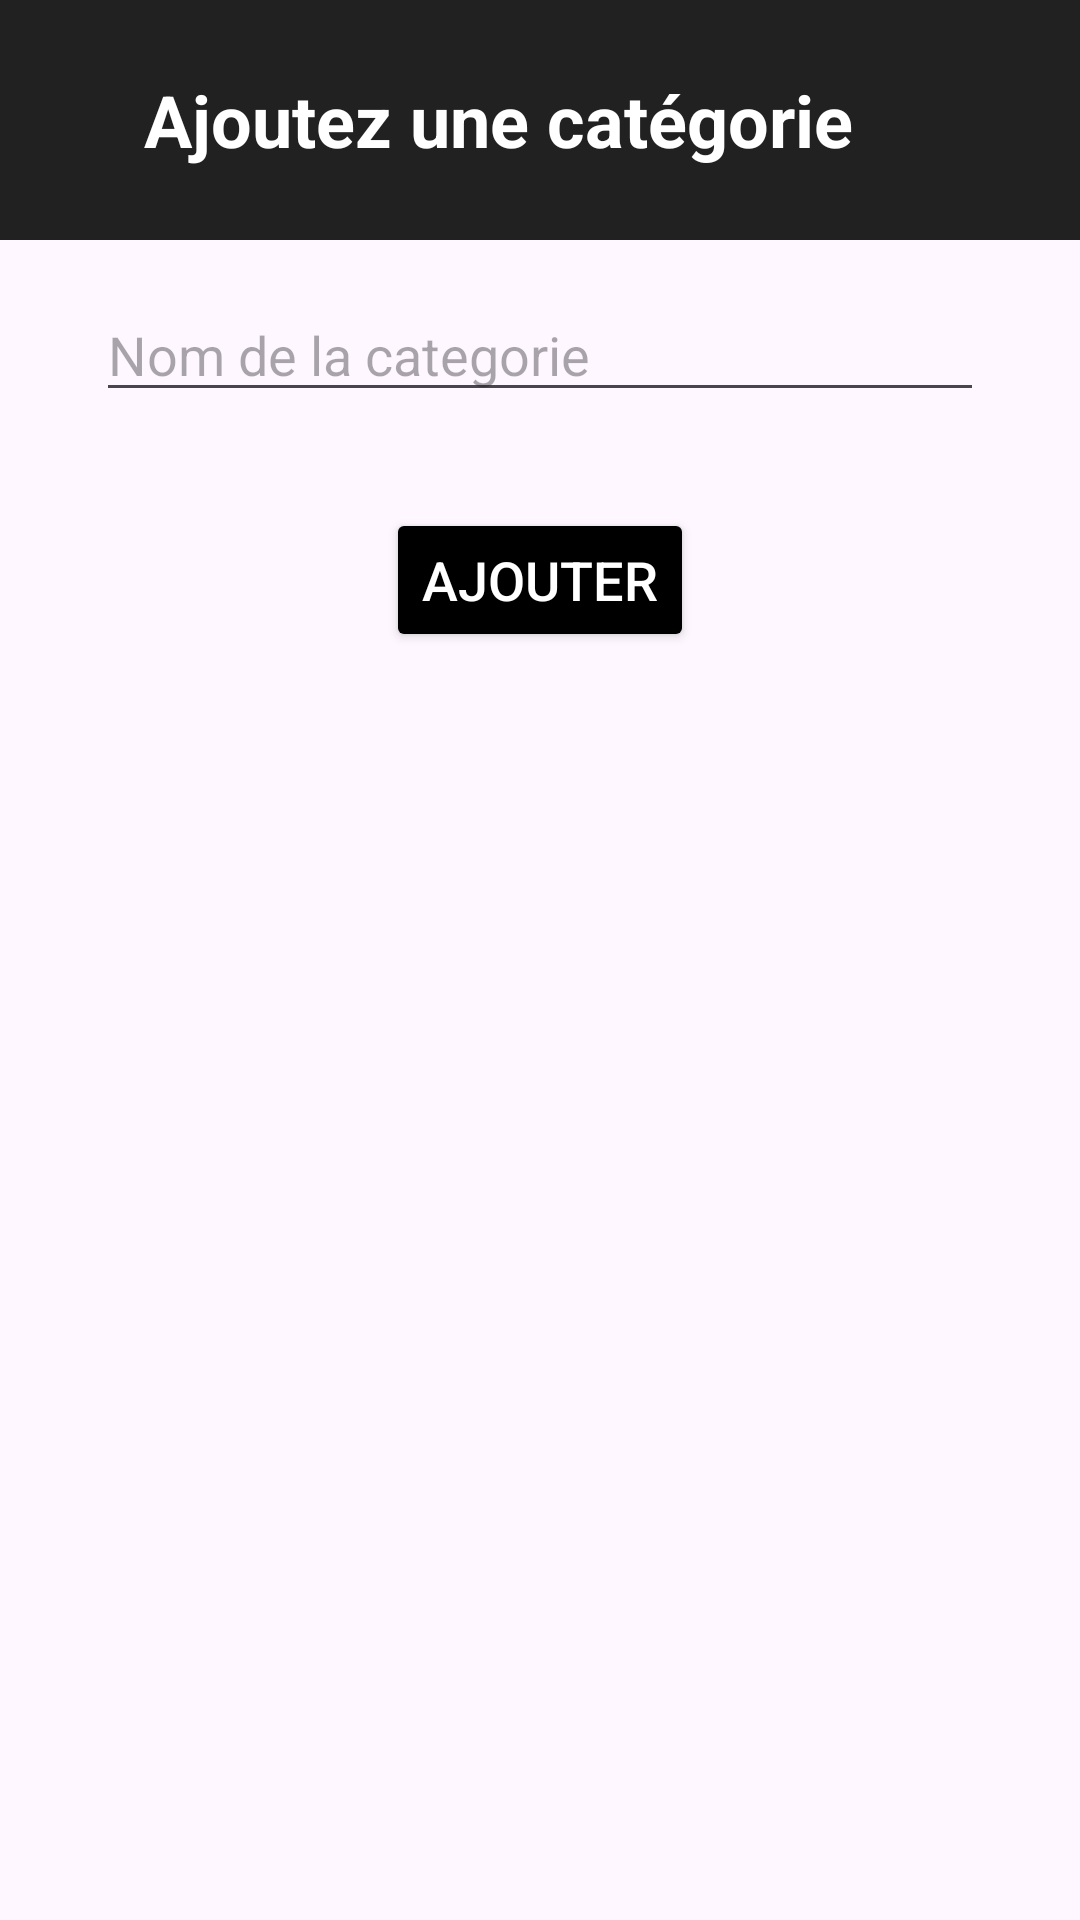

The Android layout XML behind this screen, and the referenced resources:
<!-- AndroidManifest.xml: application theme Theme.Todolist_V2 -->
<!-- res/layout/activity_creation_categorie.xml -->
<?xml version="1.0" encoding="utf-8"?>
<androidx.constraintlayout.widget.ConstraintLayout
    xmlns:android="http://schemas.android.com/apk/res/android"
    xmlns:app="http://schemas.android.com/apk/res-auto"
    xmlns:tools="http://schemas.android.com/tools"
    android:id="@+id/main"
    android:layout_width="match_parent"
    android:layout_height="match_parent"
    tools:context=".crud_categorie.CreationCategorieActivity">

    <LinearLayout
        android:id="@+id/taskLayout"
        android:layout_width="match_parent"
        android:layout_height="wrap_content"
        android:background="#212121"
        android:orientation="horizontal"
        android:gravity="center_vertical"
        app:layout_constraintTop_toTopOf="parent"
        app:layout_constraintStart_toStartOf="parent">

        
        <ImageButton
            android:id="@+id/backArrow"
            android:layout_width="wrap_content"
            android:src="@drawable/ic_arrow_back"
            android:contentDescription="Back"
            android:layout_height="60dp"
            android:background="#212121"
            android:padding="12dp"/>

        
        <TextView
            android:id="@+id/textView"
            android:layout_width="1250px"
            android:layout_height="80dp"
            android:paddingLeft="24dp"
            android:background="#212121"
            android:gravity="center_vertical"
            android:text="Ajoutez une catégorie"
            android:textColor="@android:color/white"
            android:textSize="24sp"
            android:textStyle="bold"
            app:layout_constraintStart_toStartOf="parent"
            app:layout_constraintTop_toTopOf="parent"/>
    </LinearLayout>

    <EditText
        android:id="@+id/categorie_name"
        android:layout_width="0dp"
        android:layout_height="wrap_content"
        android:layout_marginStart="32dp"
        android:layout_marginTop="16dp"
        android:layout_marginEnd="32dp"
        android:hint="Nom de la categorie"
        android:inputType="text"
        android:textColor="@android:color/black"
        android:textSize="18sp"
        app:layout_constraintEnd_toEndOf="parent"
        app:layout_constraintStart_toStartOf="parent"
        app:layout_constraintTop_toBottomOf="@+id/taskLayout"/>


    <Button
        android:id="@+id/btn_crea"
        android:layout_width="wrap_content"
        android:layout_height="wrap_content"
        android:layout_marginTop="32dp"
        android:backgroundTint="@color/black"
        android:text="Ajouter"
        android:textColor="@android:color/white"
        android:textSize="18sp"
        app:layout_constraintEnd_toEndOf="parent"
        app:layout_constraintStart_toStartOf="parent"
        app:layout_constraintTop_toBottomOf="@+id/categorie_name"/>

</androidx.constraintlayout.widget.ConstraintLayout>
<!-- resources referenced by this layout -->
<resources>
  <style name="Theme.Todolist_V2" parent="Base.Theme.Todolist_V2" />
  <style name="Base.Theme.Todolist_V2" parent="Theme.Material3.DayNight.NoActionBar">
          
          
      </style>
  <!-- not gathered from this repository: default colours our renderer supplied (Android Studio template values) -->
  <color name="black">#FF000000</color>
</resources>
